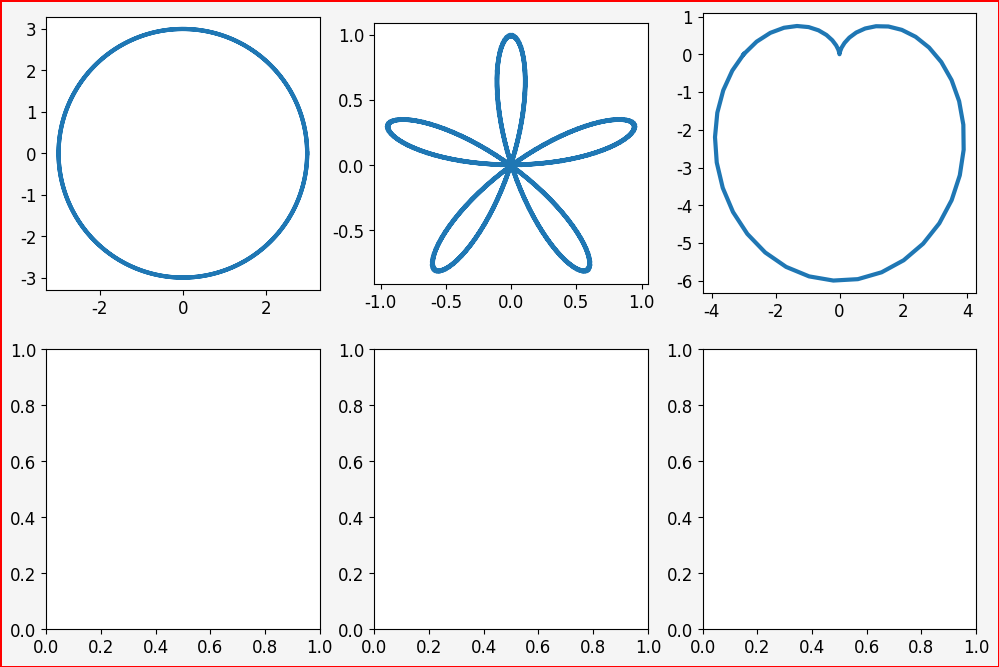

This chart was generated by the following Python code:
# plot 集合, 極坐標系 做圖

import matplotlib

print("------------------------------------------------------------")  # 60個

# 共同
import os
import sys
import math
import random
import numpy as np
import pandas as pd
import matplotlib.pyplot as plt

font_filename = "C:/_git/vcs/_1.data/______test_files1/_font/msch.ttf"
# 設定中文字型及負號正確顯示
# 設定中文字型檔
plt.rcParams["font.sans-serif"] = "Microsoft JhengHei"  # 將字體換成 Microsoft JhengHei
# 設定負號
plt.rcParams["axes.unicode_minus"] = False  # 讓負號可正常顯示
plt.rcParams["font.size"] = 12  # 設定字型大小

print("------------------------------------------------------------")  # 60個

#          編號                          圖像大小[英吋]       解析度    背景色                      邊框顏色                      邊框有無
plt.figure(
    num="plot 集合 1 函數曲線",
    figsize=(12, 8),
    dpi=100,
    facecolor="whitesmoke",
    edgecolor="r",
    linewidth=1,
    frameon=True,
)

# 第一張圖
plt.subplot(231)

r = 3
t = np.linspace(-2 * np.pi, 2 * np.pi, 200)
x = r * np.cos(t)
y = r * np.sin(t)


ax = plt.gca()
ax.set_aspect("equal")

plt.plot(x, y, lw=3)


# 第二張圖
plt.subplot(232)

r = np.sin(5 * t)
x = r * np.cos(t)
y = r * np.sin(t)

ax = plt.gca()
ax.set_aspect("equal")

plt.plot(x, y, lw=3)


# 第三張圖
plt.subplot(233)


pi = 3.14159
r = 3
t = np.linspace(-1 * pi, 1 * pi, 50)

x = r * np.cos(t)
y = r * np.sin(t)


r = 3 * (1 - np.sin(t))
x = r * np.cos(t)
y = r * np.sin(t)

plt.plot(x, y, lw=3)


# 第四張圖
plt.subplot(234)


# 第五張圖
plt.subplot(235)


# 第六張圖
plt.subplot(236)


plt.show()


print("------------------------------------------------------------")  # 60個


print("------------------------------------------------------------")  # 60個


print("------------------------------------------------------------")  # 60個
print("作業完成")
print("------------------------------------------------------------")  # 60個
